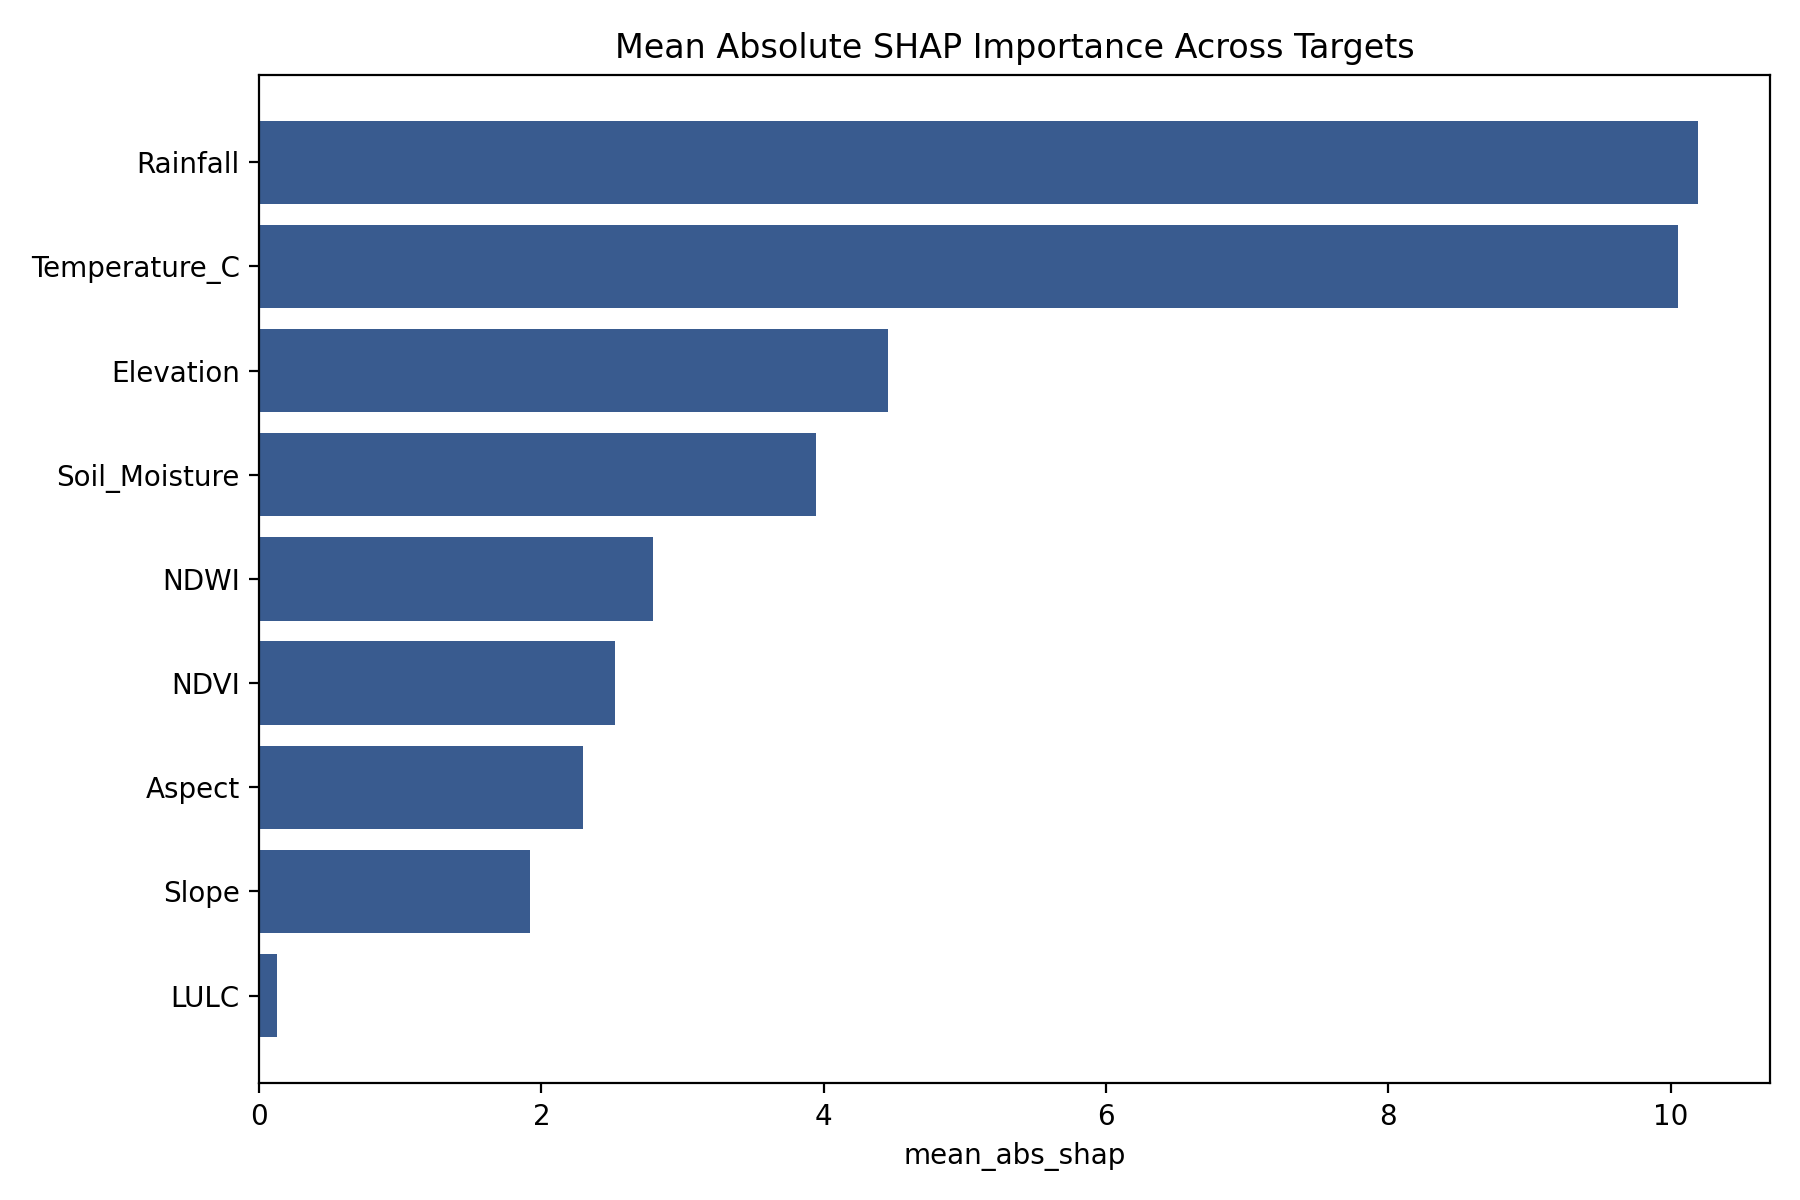

Values plotted in this chart, from the file beside it:
feature, mean_abs_shap
Rainfall, 10.19
Temperature_C, 10.05
Elevation, 4.453
Soil_Moisture, 3.945
NDWI, 2.792
NDVI, 2.524
Aspect, 2.292
Slope, 1.92
LULC, 0.1244
